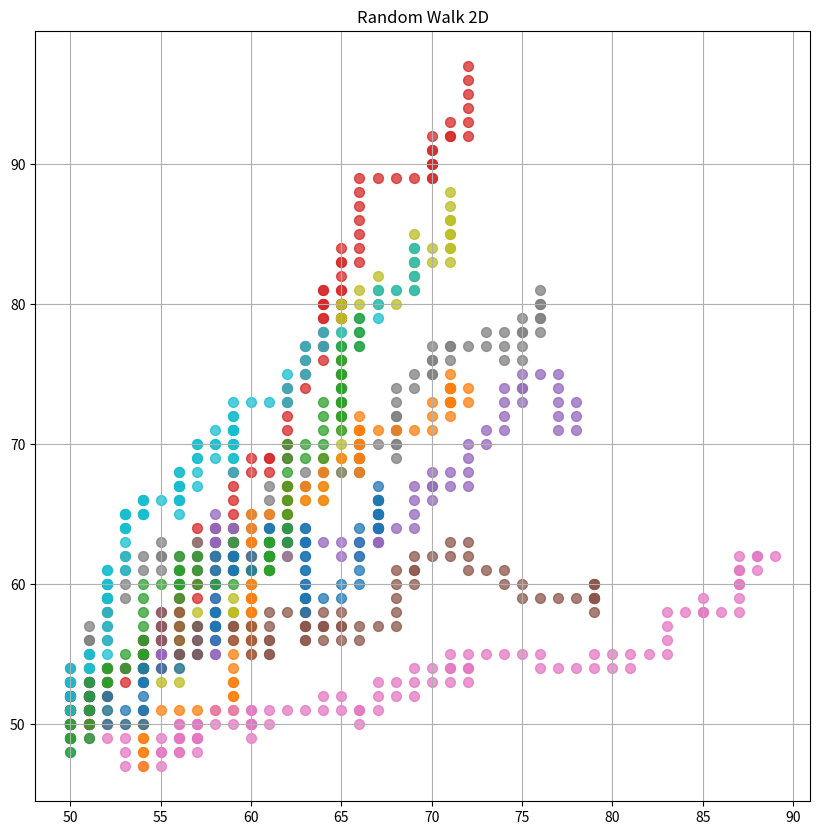

Python code for this plot:
import matplotlib.pyplot as plt
import numpy as np
from random import random

#initial position
n_particles = 10
n_iterat = 100

xmin = 0
ymin = 0
xmax = 100
ymax = 100

xrange = xmax - xmin
yrange = ymax - ymin

pos = []
position = []

#initial
for i in range (n_particles):
    xpos = 50
    ypos = 50
    pos.append((xpos,ypos))
position.append(pos)

#iteration random
for i in range(n_iterat):
    updatePos = []
    for j in range(n_particles):
        x = position[i][j][0]
        y = position[i][j][1]
        rand = random()

#right
        if(rand <= 0.25):
            x = x+1
#down
        elif(rand <= 0.50):
            y = y-1
#left
        elif(rand <= 0.75):
            y = y+1
#up
        else:
            y = y + 1

        #perform PBC correction
        if (x > xmax): 
            x = x-xrange
        if (y > ymax):
            y = y-yrange
        if (x < 0): 
            x = x+xrange
        if (y < 0): 
            y = y+yrange
        updatePos.append([x,y])
    position.append(updatePos)

fig, ax = plt.subplots(figsize=(10,10))
for i in range(n_iterat):
  for j in range(n_particles):
    ax.scatter(position[i][j][0], position[i][j][1], s=50, alpha=0.75)

plt.title('Random Walk 2D')
plt.grid()
plt.show()
